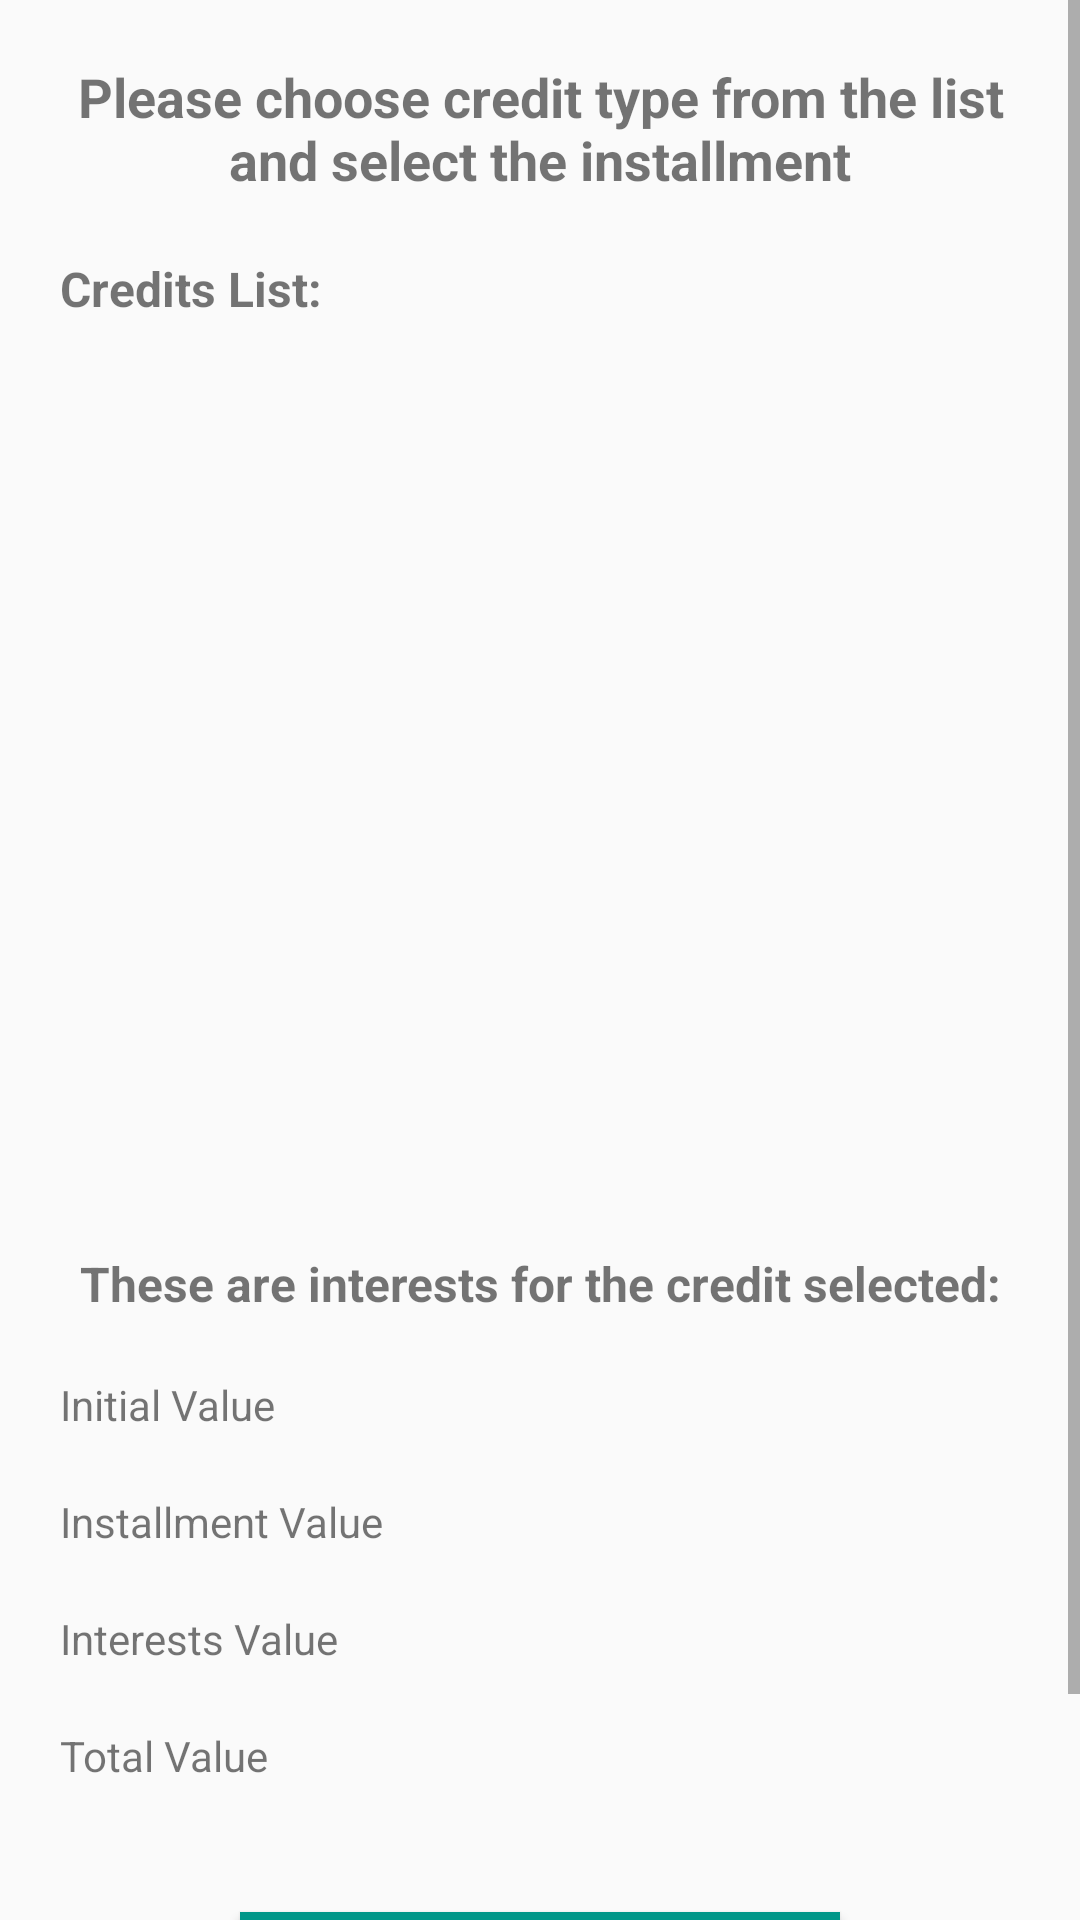

Produce the Android XML layout that renders to this screen, including the resource entries it uses.
<!-- AndroidManifest.xml: application theme AppTheme -->
<!-- res/layout/fragment_installment_info.xml -->
<?xml version="1.0" encoding="utf-8"?>
<layout xmlns:android="http://schemas.android.com/apk/res/android"
    xmlns:app="http://schemas.android.com/apk/res-auto"
    xmlns:tools="http://schemas.android.com/tools">

    <ScrollView
        android:layout_width="match_parent"
        android:layout_height="match_parent">

        <LinearLayout
            android:layout_width="match_parent"
            android:layout_height="wrap_content"
            android:orientation="vertical">

            <androidx.constraintlayout.widget.ConstraintLayout
                android:id="@+id/installmentContainer"
                android:layout_width="match_parent"
                android:layout_height="wrap_content"
                android:visibility="visible">

                <TextView
                    android:id="@+id/lblInstallmentSubtitle"
                    android:layout_width="0dp"
                    android:layout_height="wrap_content"
                    android:layout_marginStart="@dimen/margin_input"
                    android:layout_marginTop="20dp"
                    android:layout_marginEnd="@dimen/margin_input"
                    android:text="@string/labelInstallment"
                    android:textAlignment="center"
                    android:textSize="18sp"
                    android:textStyle="bold"
                    app:layout_constraintEnd_toEndOf="parent"
                    app:layout_constraintStart_toStartOf="parent"
                    app:layout_constraintTop_toTopOf="parent" />


                <TextView
                    android:id="@+id/lblCredit"
                    android:layout_width="wrap_content"
                    android:layout_height="wrap_content"
                    android:layout_marginStart="@dimen/margin_input"
                    android:layout_marginTop="20dp"
                    android:text="@string/lblCredit"
                    android:textSize="16sp"
                    android:textStyle="bold"
                    app:layout_constraintStart_toStartOf="parent"
                    app:layout_constraintTop_toBottomOf="@id/lblInstallmentSubtitle" />

                <ExpandableListView
                    android:id="@+id/expandableListCredits"
                    android:layout_width="300dp"
                    android:layout_height="250dp"
                    android:layout_margin="@dimen/margin_input"
                    android:nestedScrollingEnabled="true"
                    android:scrollbarSize="10dp"
                    android:paddingBottom="40dp"
                    android:listSelector="#77009688"
                    app:layout_constraintEnd_toEndOf="parent"
                    app:layout_constraintStart_toStartOf="parent"
                    app:layout_constraintTop_toBottomOf="@id/lblCredit"
                    tools:listitem="@layout/group_view" />

            </androidx.constraintlayout.widget.ConstraintLayout>

            <androidx.constraintlayout.widget.ConstraintLayout
                android:id="@+id/interestContainer"
                android:layout_width="match_parent"
                android:layout_height="wrap_content"
                android:visibility="visible">

                <androidx.constraintlayout.widget.Guideline
                    android:id="@+id/guide"
                    android:layout_width="wrap_content"
                    android:layout_height="match_parent"
                    android:orientation="vertical"
                    app:layout_constraintGuide_percent="0.4" />

                <TextView
                    android:id="@+id/lblInterestSubtitle"
                    android:layout_width="wrap_content"
                    android:layout_height="wrap_content"
                    android:layout_marginTop="40dp"
                    android:text="@string/interestSubtitle"
                    android:textSize="16sp"
                    android:textStyle="bold"
                    app:layout_constraintEnd_toEndOf="parent"
                    app:layout_constraintStart_toStartOf="parent"
                    app:layout_constraintTop_toTopOf="parent" />

                <TextView
                    android:id="@+id/lblInitialTxt"
                    android:layout_width="0dp"
                    android:layout_height="wrap_content"
                    android:layout_marginStart="@dimen/margin_input"
                    android:layout_marginTop="@dimen/margin_input"
                    android:text="Initial Value"
                    app:layout_constraintEnd_toStartOf="@id/guide"
                    app:layout_constraintStart_toStartOf="parent"
                    app:layout_constraintTop_toBottomOf="@id/lblInterestSubtitle" />

                <TextView
                    android:id="@+id/lblInstallmentTxt"
                    android:layout_width="0dp"
                    android:layout_height="wrap_content"
                    android:layout_marginStart="@dimen/margin_input"
                    android:layout_marginTop="@dimen/margin_input"
                    android:text="Installment Value"
                    app:layout_constraintEnd_toStartOf="@id/guide"
                    app:layout_constraintStart_toStartOf="parent"
                    app:layout_constraintTop_toBottomOf="@id/lblInitialTxt" />

                <TextView
                    android:id="@+id/lblInterestValueTxt"
                    android:layout_width="0dp"
                    android:layout_height="wrap_content"
                    android:layout_marginStart="@dimen/margin_input"
                    android:layout_marginTop="@dimen/margin_input"
                    android:text="Interests Value"
                    app:layout_constraintEnd_toStartOf="@id/guide"
                    app:layout_constraintStart_toStartOf="parent"
                    app:layout_constraintTop_toBottomOf="@id/lblInstallmentTxt" />

                <TextView
                    android:id="@+id/lblTotalTxt"
                    android:layout_width="0dp"
                    android:layout_height="wrap_content"
                    android:layout_marginStart="@dimen/margin_input"
                    android:layout_marginTop="@dimen/margin_input"
                    android:text="Total Value"
                    app:layout_constraintEnd_toStartOf="@id/guide"
                    app:layout_constraintStart_toStartOf="parent"
                    app:layout_constraintTop_toBottomOf="@id/lblInterestValueTxt" />

                <TextView
                    android:id="@+id/txtInitial"
                    android:layout_width="wrap_content"
                    android:layout_height="wrap_content"
                    android:textColor="#000"
                    android:textSize="16sp"
                    android:textStyle="bold"
                    app:layout_constraintStart_toEndOf="@id/guide"
                    app:layout_constraintTop_toTopOf="@id/lblInitialTxt" />

                <TextView
                    android:id="@+id/txtInstallment"
                    android:layout_width="wrap_content"
                    android:layout_height="wrap_content"
                    android:textColor="#000"
                    android:textSize="16sp"
                    android:textStyle="bold"
                    app:layout_constraintStart_toEndOf="@id/guide"
                    app:layout_constraintTop_toTopOf="@id/lblInstallmentTxt" />

                <TextView
                    android:id="@+id/txtInterestValue"
                    android:layout_width="wrap_content"
                    android:layout_height="wrap_content"
                    android:textColor="#000"
                    android:textSize="16sp"
                    android:textStyle="bold"
                    app:layout_constraintStart_toEndOf="@id/guide"
                    app:layout_constraintTop_toTopOf="@id/lblInterestValueTxt" />

                <TextView
                    android:id="@+id/txtTotal"
                    android:layout_width="wrap_content"
                    android:layout_height="wrap_content"
                    android:textColor="#000"
                    android:textSize="16sp"
                    android:textStyle="bold"
                    app:layout_constraintStart_toEndOf="@id/guide"
                    app:layout_constraintTop_toTopOf="@id/lblTotalTxt" />

            </androidx.constraintlayout.widget.ConstraintLayout>

            <Button
                android:id="@+id/btnNext"
                android:layout_width="200dp"
                android:layout_height="wrap_content"
                android:layout_gravity="center"
                android:layout_margin="@dimen/margin_bottom_btn"
                android:background="#009688"
                android:text="@string/next"
                android:textColor="#fff" />

        </LinearLayout>
    </ScrollView>
</layout>
<!-- res/layout/group_view.xml (included above) -->
<?xml version="1.0" encoding="utf-8"?>
<layout xmlns:android="http://schemas.android.com/apk/res/android"
    xmlns:app="http://schemas.android.com/apk/res-auto">

    <androidx.constraintlayout.widget.ConstraintLayout
        android:layout_width="match_parent"
        android:layout_height="match_parent">

        <TextView
            android:id="@+id/groupName"
            android:layout_width="wrap_content"
            android:layout_height="wrap_content"
            android:textColor="#8F8F8F"
            android:textSize="16sp"
            android:layout_margin="2dp"
            app:layout_constraintStart_toStartOf="parent"
            app:layout_constraintTop_toTopOf="parent" />

        <ImageView
            android:id="@+id/arrow"
            android:layout_width="wrap_content"
            android:layout_height="wrap_content"
            android:background="@drawable/ic_arrow_drop_up"
            android:layout_marginEnd="15dp"
            app:layout_constraintEnd_toEndOf="parent"
            app:layout_constraintTop_toTopOf="@id/groupName"
            app:layout_constraintBottom_toBottomOf="@id/groupName"/>
    </androidx.constraintlayout.widget.ConstraintLayout>
</layout>
<!-- resources referenced by this layout -->
<resources>
  <dimen name="margin_bottom_btn">40dp</dimen>
  <dimen name="margin_input">20dp</dimen>
  <string name="interestSubtitle">These are interests for the credit selected:</string>
  <string name="labelInstallment">Please choose credit type from the list and select the installment</string>
  <string name="lblCredit">Credits List:</string>
  <string name="next">Next</string>
  <style name="AppTheme" parent="Theme.AppCompat.Light.DarkActionBar">
          
          <item name="colorPrimary">@color/colorPrimary</item>
          <item name="colorPrimaryDark">@color/colorPrimaryDark</item>
          <item name="colorAccent">@color/colorAccent</item>
      </style>
  <color name="colorPrimary">#009688</color>
  <color name="colorPrimaryDark">#083E39</color>
  <color name="colorAccent">#03DAC5</color>
</resources>
